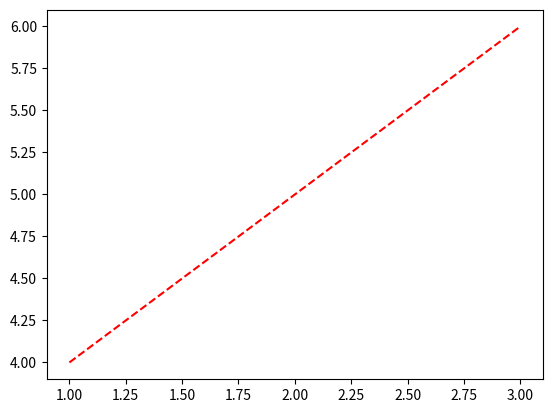

Write the Python code that produced this figure.
# -*- coding: utf-8 -*-
"""
Created on Mon Sep 15 10:00:29 2025

[redacted]
"""
import matplotlib.pyplot as plt
import numpy as np

plt.plot([1, 2, 3], [4, 5, 6],'r--')
plt.show()
arr = np.array([[1, 2, 3], [4, 5, 6]])
print(arr)
print(arr.shape)